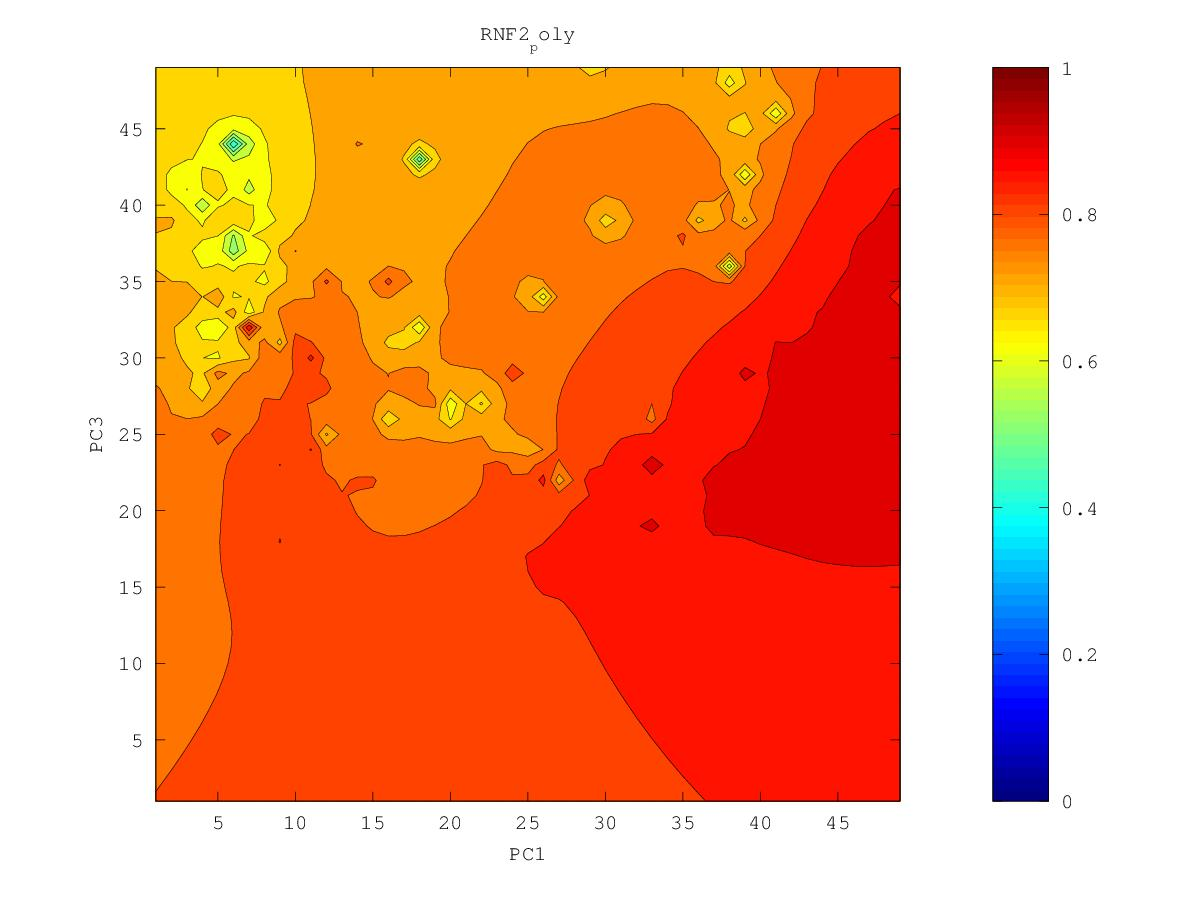

Data behind this chart, as committed beside it:
0.844219836583, 0.848771111611, 0.853912001847, 0.85979983458, 0.866681538107, 0.874780766204, 0.883725477014, 0.89357107402, 0.909591494982, 0.918252915245, 0.915355419731, 0.919818174235, 0.934208708083, 0.947053629445, 0.921358180748, 0.867260239388, 0.931737810852, 0.937601557788, 0.941298609313, 0.94297888815, 0.947564443128, 0.949021734064, 0.949241079882, 0.944928942247
0.8401, 0.8447, 0.8499, 0.8559, 0.8632, 0.8732, 0.888, 0.8923, 0.9051, 0.9078, 0.914, 0.9193, 0.9225, 0.9256, 0.9228, 0.9282, 0.9293, 0.9393, 0.944, 0.9405, 0.9446, 0.9503, 0.9519, 0.9533
0.8354, 0.8402, 0.8453, 0.8508, 0.8579, 0.8681, 0.8844, 0.8874, 0.8982, 0.9002, 0.9049, 0.9158, 0.9198, 0.9174, 0.9225, 0.9367, 0.9314, 0.9357, 0.9407, 0.9401, 0.9397, 0.9561, 0.9451, 0.9491
0.8302, 0.8365, 0.8413, 0.8447, 0.8505, 0.8588, 0.8687, 0.8841, 0.8882, 0.8893, 0.8955, 0.9044, 0.9093, 0.9104, 0.9165, 0.9242, 0.9279, 0.9308, 0.9339, 0.9321, 0.9341, 0.9378, 0.9414, 0.9525
0.8236, 0.8375, 0.8453, 0.8368, 0.8413, 0.8486, 0.857, 0.8673, 0.8737, 0.8786, 0.8867, 0.8935, 0.8975, 0.9024, 0.9076, 0.9124, 0.9164, 0.9197, 0.9226, 0.9247, 0.9272, 0.9305, 0.9353, 0.9405
0.8131, 0.821, 0.8247, 0.8237, 0.8308, 0.8386, 0.8445, 0.8515, 0.8587, 0.8664, 0.8791, 0.8874, 0.8877, 0.898, 0.9021, 0.9049, 0.9091, 0.9121, 0.9157, 0.919, 0.9218, 0.925, 0.9307, 0.9343
0.7994, 0.8, 0.799, 0.8022, 0.8217, 0.837, 0.8309, 0.8365, 0.8436, 0.8515, 0.8606, 0.8685, 0.8755, 0.8847, 0.8913, 0.8998, 0.9058, 0.9057, 0.9113, 0.9177, 0.9186, 0.9205, 0.9238, 0.9277
0.7845, 0.78, 0.7662, 0.7531, 0.7887, 0.8078, 0.8131, 0.8191, 0.8261, 0.834, 0.8426, 0.8519, 0.861, 0.8698, 0.878, 0.8861, 0.8928, 0.8989, 0.9078, 0.9203, 0.9188, 0.9172, 0.9234, 0.9223
0.7693, 0.7623, 0.7373, 0.6268, 0.7594, 0.7834, 0.7919, 0.7967, 0.8042, 0.8118, 0.8206, 0.8333, 0.8452, 0.8552, 0.8647, 0.8738, 0.8824, 0.8912, 0.9088, 0.9115, 0.9142, 0.9112, 0.9144, 0.9154
0.7517, 0.7464, 0.7397, 0.7331, 0.7455, 0.7637, 0.7673, 0.7549, 0.7742, 0.7802, 0.7783, 0.8117, 0.8282, 0.8385, 0.8499, 0.8617, 0.8721, 0.8817, 0.8912, 0.8986, 0.9028, 0.9034, 0.9053, 0.908
0.7224, 0.7134, 0.7301, 0.7146, 0.6789, 0.7466, 0.7502, 0.6243, 0.7513, 0.7568, 0.704, 0.8073, 0.8109, 0.8118, 0.8304, 0.849, 0.862, 0.8721, 0.8808, 0.8897, 0.9191, 0.8965, 0.898, 0.9011
0.6916, 0.6445, 0.7258, 0.7217, 0.7089, 0.748, 0.7577, 0.7554, 0.7633, 0.7669, 0.7731, 0.7988, 0.7914, 0.5867, 0.8071, 0.8382, 0.8531, 0.8634, 0.8719, 0.8796, 0.886, 0.8883, 0.8912, 0.8948
0.7266, 0.7258, 0.7391, 0.7453, 0.7507, 0.7607, 0.7673, 0.7698, 0.77, 0.7614, 0.7401, 0.778, 0.7907, 0.7875, 0.8115, 0.8327, 0.8461, 0.8558, 0.8637, 0.8704, 0.876, 0.8807, 0.885, 0.8893
0.7418, 0.7452, 0.7513, 0.7576, 0.764, 0.7708, 0.7751, 0.7762, 0.774, 0.7604, 0.7027, 0.778, 0.7982, 0.8067, 0.818, 0.8302, 0.8406, 0.8492, 0.8564, 0.8626, 0.8683, 0.8746, 0.8806, 0.8857
0.7472, 0.7524, 0.7581, 0.7643, 0.7718, 0.7816, 0.7848, 0.7814, 0.7793, 0.7765, 0.7794, 0.8181, 0.8078, 0.8107, 0.8187, 0.8275, 0.8358, 0.8431, 0.8496, 0.8552, 0.8607, 0.8692, 0.8838, 0.8878
0.7482, 0.7548, 0.761, 0.7675, 0.7757, 0.7964, 0.7999, 0.7843, 0.7822, 0.7829, 0.7882, 0.8, 0.8051, 0.8097, 0.8166, 0.8239, 0.8309, 0.8374, 0.8431, 0.848, 0.852, 0.8542, 0.851, 0.8648
0.747, 0.7545, 0.7613, 0.7678, 0.7746, 0.7823, 0.7848, 0.7823, 0.7812, 0.7816, 0.7847, 0.7913, 0.7987, 0.8058, 0.8128, 0.8195, 0.8259, 0.8317, 0.8368, 0.8411, 0.8438, 0.8418, 0.8116, 0.7956
0.7436, 0.7521, 0.7597, 0.7663, 0.772, 0.7765, 0.7787, 0.7786, 0.777, 0.774, 0.7727, 0.7802, 0.7913, 0.8006, 0.8081, 0.8147, 0.8206, 0.826, 0.8308, 0.8349, 0.8377, 0.838, 0.8338, 0.8396
0.735, 0.747, 0.7569, 0.7642, 0.7696, 0.7733, 0.7753, 0.7751, 0.7717, 0.7601, 0.7287, 0.7579, 0.7829, 0.7951, 0.8031, 0.8095, 0.8151, 0.8202, 0.8249, 0.8291, 0.8328, 0.836, 0.8402, 0.8482
0.7101, 0.7398, 0.754, 0.7622, 0.7676, 0.7711, 0.7729, 0.7727, 0.7689, 0.7547, 0.6879, 0.7479, 0.7784, 0.7907, 0.7983, 0.8041, 0.8092, 0.8141, 0.8188, 0.8232, 0.8275, 0.8322, 0.8391, 0.8573
0.6892, 0.7371, 0.7528, 0.761, 0.7661, 0.7695, 0.7713, 0.7716, 0.7696, 0.7644, 0.7592, 0.7671, 0.7792, 0.7877, 0.7937, 0.7983, 0.8027, 0.8075, 0.8124, 0.8169, 0.8214, 0.8263, 0.8329, 0.8443
0.7273, 0.7433, 0.7539, 0.7606, 0.7651, 0.7682, 0.7701, 0.7711, 0.771, 0.7703, 0.7708, 0.7744, 0.7799, 0.7853, 0.7901, 0.7914, 0.7946, 0.8001, 0.8055, 0.8103, 0.8145, 0.8186, 0.8235, 0.8305
0.7437, 0.7498, 0.7558, 0.7606, 0.7642, 0.7669, 0.7689, 0.7703, 0.7713, 0.7722, 0.7736, 0.7758, 0.7786, 0.7821, 0.8061, 0.7782, 0.7818, 0.7916, 0.7986, 0.8035, 0.8072, 0.81, 0.8124, 0.8143
0.7506, 0.7537, 0.7572, 0.7605, 0.7633, 0.7656, 0.7675, 0.7691, 0.7705, 0.7719, 0.7733, 0.7748, 0.7758, 0.7747, 0.7622, 0.6417, 0.7635, 0.7838, 0.7923, 0.7974, 0.8005, 0.8013, 0.801, 0.7988
0.7535, 0.7553, 0.7576, 0.7598, 0.7619, 0.7638, 0.7656, 0.7673, 0.7689, 0.7704, 0.7719, 0.773, 0.7731, 0.7705, 0.7593, 0.7414, 0.7649, 0.7797, 0.7873, 0.7931, 0.7978, 0.7933, 0.7893, 0.785
0.7544, 0.7555, 0.7569, 0.7584, 0.7599, 0.7615, 0.7631, 0.7648, 0.7665, 0.7682, 0.7698, 0.7709, 0.7713, 0.7702, 0.7676, 0.7667, 0.7718, 0.7781, 0.783, 0.7887, 0.8469, 0.7824, 0.7744, 0.7715
0.754, 0.7546, 0.7554, 0.7563, 0.7572, 0.7583, 0.7598, 0.7615, 0.7635, 0.7655, 0.7673, 0.7687, 0.7696, 0.7699, 0.7699, 0.7708, 0.7733, 0.7763, 0.7785, 0.7788, 0.7744, 0.7565, 0.7444, 0.757
0.7527, 0.753, 0.7532, 0.7534, 0.7536, 0.754, 0.7552, 0.7571, 0.7596, 0.7621, 0.7644, 0.7663, 0.7676, 0.7686, 0.7693, 0.7704, 0.7721, 0.7743, 0.7759, 0.7725, 0.7611, 0.7273, 0.6605, 0.7444
0.7508, 0.7507, 0.7504, 0.7497, 0.7487, 0.7479, 0.7483, 0.7509, 0.7546, 0.7582, 0.7613, 0.7636, 0.7654, 0.7665, 0.7673, 0.768, 0.7694, 0.7726, 0.7817, 0.7753, 0.7566, 0.7333, 0.7162, 0.7312
0.7484, 0.748, 0.7472, 0.7454, 0.7424, 0.7382, 0.7363, 0.7412, 0.7483, 0.7539, 0.758, 0.7609, 0.763, 0.7642, 0.7646, 0.7643, 0.7646, 0.7706, 0.7767, 0.7703, 0.7547, 0.7236, 0.6322, 0.663
0.7457, 0.7452, 0.744, 0.7413, 0.7353, 0.7217, 0.7033, 0.7241, 0.7411, 0.7497, 0.7549, 0.7584, 0.7608, 0.7622, 0.762, 0.7595, 0.7541, 0.7598, 0.7577, 0.7589, 0.7581, 0.7503, 0.7738, 0.7332
0.7428, 0.7425, 0.7413, 0.7385, 0.7313, 0.7086, 0.4839, 0.7094, 0.7366, 0.7466, 0.7523, 0.7562, 0.7592, 0.7613, 0.7612, 0.7563, 0.7415, 0.6231, 0.7223, 0.7517, 0.7719, 0.7786, 0.7652, 0.753
0.7397, 0.7399, 0.7393, 0.7376, 0.7332, 0.7232, 0.7128, 0.7246, 0.7374, 0.745, 0.7501, 0.7542, 0.7581, 0.7625, 0.7665, 0.759, 0.7446, 0.7202, 0.6922, 0.7425, 0.7749, 0.7723, 0.7567, 0.7319
0.7364, 0.7372, 0.7376, 0.7379, 0.7379, 0.7363, 0.7333, 0.7346, 0.7391, 0.7437, 0.748, 0.7521, 0.7566, 0.7637, 0.8254, 0.7649, 0.752, 0.736, 0.7016, 0.7448, 0.7631, 0.7655, 0.7507, 0.6743
0.7328, 0.7343, 0.7356, 0.7379, 0.7445, 0.7562, 0.7418, 0.7377, 0.7388, 0.7417, 0.7453, 0.7493, 0.7539, 0.7595, 0.7648, 0.7627, 0.7585, 0.7545, 0.7537, 0.7612, 0.7688, 0.7709, 0.767, 0.7631
0.729, 0.7308, 0.7325, 0.7355, 0.7439, 0.7672, 0.7416, 0.736, 0.736, 0.7382, 0.7416, 0.7457, 0.7506, 0.7559, 0.7603, 0.7624, 0.7636, 0.7654, 0.7688, 0.774, 0.7789, 0.7809, 0.7798, 0.7785
0.725, 0.7268, 0.7282, 0.73, 0.7328, 0.7347, 0.7322, 0.7304, 0.7309, 0.733, 0.7365, 0.7412, 0.747, 0.7544, 0.7619, 0.7645, 0.7677, 0.7729, 0.7793, 0.7858, 0.7926, 0.7958, 0.7905, 0.785
0.7212, 0.7224, 0.7229, 0.7233, 0.7236, 0.7235, 0.7228, 0.7225, 0.7234, 0.7258, 0.7298, 0.7354, 0.7424, 0.7529, 0.82, 0.7671, 0.7709, 0.7798, 0.7912, 0.8006, 0.8081, 0.8184, 0.8012, 0.7937
0.7175, 0.7178, 0.7171, 0.716, 0.7147, 0.7135, 0.7126, 0.7126, 0.7136, 0.7161, 0.7208, 0.7287, 0.7376, 0.7441, 0.7548, 0.7625, 0.7742, 0.7871, 0.8139, 0.8711, 0.8167, 0.8399, 0.8101, 0.8114
0.714, 0.7129, 0.7107, 0.7078, 0.7046, 0.702, 0.7004, 0.6999, 0.7005, 0.7023, 0.7074, 0.7208, 0.7651, 0.7318, 0.7371, 0.7595, 0.7837, 0.7996, 0.8291, 0.8158, 0.814, 0.8201, 0.8171, 0.8186
0.7105, 0.708, 0.7039, 0.6983, 0.6919, 0.6868, 0.6842, 0.6828, 0.6831, 0.6817, 0.6804, 0.6989, 0.7253, 0.7016, 0.6988, 0.7484, 0.7687, 0.7556, 0.7007, 0.7977, 0.7987, 0.8059, 0.8139, 0.8194
0.7071, 0.7032, 0.6969, 0.6873, 0.6739, 0.6624, 0.6612, 0.6555, 0.654, 0.6644, 0.6278, 0.6938, 0.628, 0.672, 0.656, 0.7068, 0.7221, 0.7267, 0.7762, 0.7923, 0.7979, 0.8061, 0.8148, 0.8162
0.7042, 0.6994, 0.6911, 0.6766, 0.6478, 0.594, 0.6283, 0.6283, 0.6003, 0.6686, 0.6879, 0.6598, 0.6354, 0.6751, 0.6756, 0.6712, 0.6383, 0.8988, 0.7382, 0.7115, 0.7712, 0.7905, 0.7974, 0.8045
0.7018, 0.697, 0.6883, 0.6721, 0.6353, 0.4269, 0.614, 0.6498, 0.6597, 0.6757, 0.7034, 0.5652, 0.541, 0.6633, 0.6755, 0.6634, 0.7323, 0.6922, 0.7021, 0.705, 0.7517, 0.7694, 0.8039, 0.802
0.7001, 0.6963, 0.689, 0.6765, 0.6562, 0.6349, 0.6478, 0.6731, 0.6793, 0.6627, 0.6957, 0.6677, 0.652, 0.6704, 0.6918, 0.7489, 0.7009, 0.6197, 0.676, 0.6614, 0.7792, 0.7415, 0.7631, 0.7942
0.6993, 0.6972, 0.6921, 0.6841, 0.6742, 0.6663, 0.6648, 0.6701, 0.6666, 0.582, 0.6619, 0.6751, 0.6483, 0.6622, 0.7032, 0.7146, 0.7008, 0.6408, 0.6741, 0.6679, 0.7084, 0.6846, 0.7212, 0.7717
0.6994, 0.6992, 0.6961, 0.6911, 0.685, 0.6784, 0.6689, 0.631, 0.6186, 0.6622, 0.6795, 0.6855, 0.6771, 0.7004, 0.7147, 0.7411, 0.7204, 0.7025, 0.7028, 0.71, 0.7201, 0.7218, 0.7384, 0.7642
0.7012, 0.7021, 0.7004, 0.6972, 0.6928, 0.6873, 0.6782, 0.6586, 0.6581, 0.6854, 0.7232, 0.7066, 0.701, 0.7069, 0.7158, 0.7243, 0.723, 0.7187, 0.72, 0.7258, 0.7349, 0.7479, 0.7589, 0.7662
0.7047, 0.7058, 0.7049, 0.7028, 0.6998, 0.696, 0.6913, 0.687, 0.6892, 0.7004, 0.719, 0.7148, 0.7116, 0.7144, 0.7192, 0.7234, 0.7256, 0.7269, 0.73, 0.7357, 0.7451, 0.7686, 0.7784, 0.769
